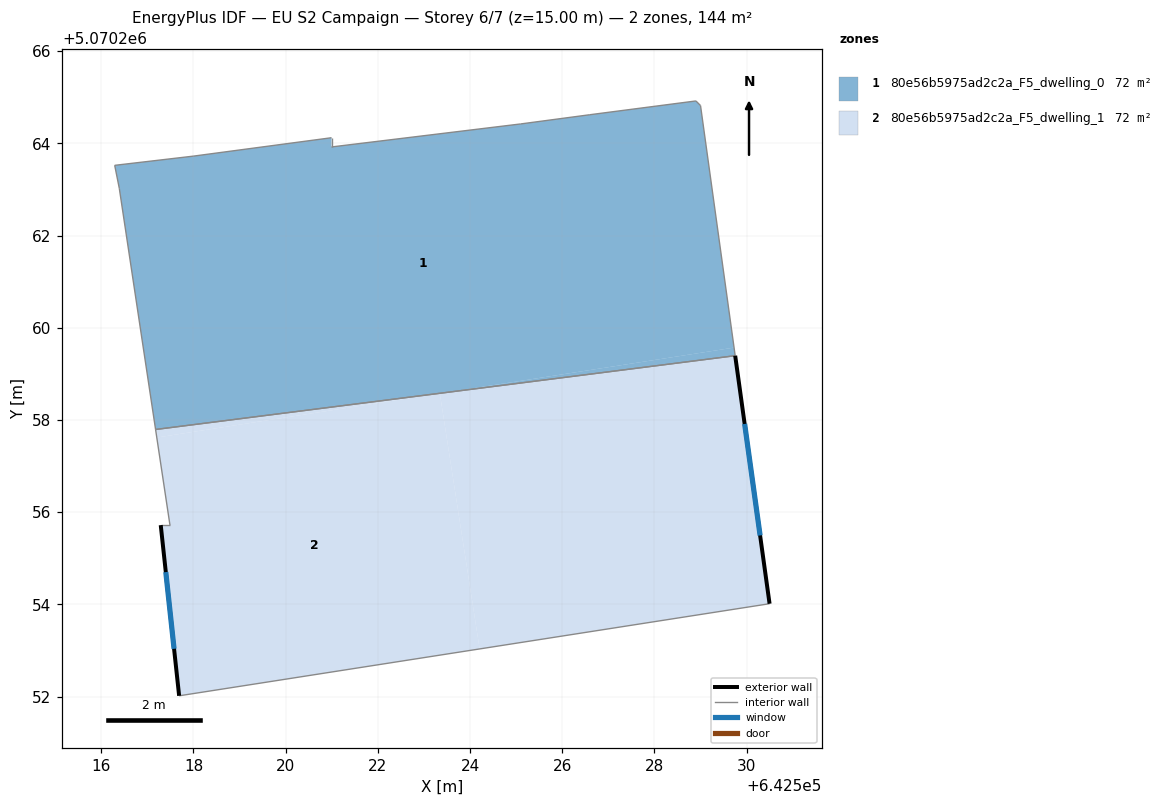
=== STOREY PLAN SPEC (per zone: floor XY polygon, exterior-wall plan segments, windows/doors) ===
zone 1: 80e56b5975ad2c2a_F5_dwelling_0  (71.9 m²)
  floor: (642529.00, 5070264.82) (642529.73, 5070259.57) (642523.45, 5070258.59) (642517.18, 5070257.79) (642516.39, 5070263.03) (642516.29, 5070263.53) (642517.99, 5070263.72) (642520.99, 5070264.12) (642520.99, 5070263.92) (642525.10, 5070264.42) (642526.60, 5070264.62) (642528.90, 5070264.92)
  floor: (642529.73, 5070259.57) (642529.75, 5070259.39) (642523.46, 5070258.59)
  interior walls: 11
zone 2: 80e56b5975ad2c2a_F5_dwelling_1  (71.9 m²)
  floor: (642529.75, 5070259.39) (642530.50, 5070254.01) (642524.21, 5070253.03) (642523.34, 5070258.58) (642523.46, 5070258.59)
  floor: (642523.34, 5070258.58) (642524.21, 5070253.03) (642517.69, 5070252.02) (642517.29, 5070255.72) (642517.49, 5070255.72) (642517.20, 5070257.62)
  floor: (642523.45, 5070258.59) (642517.20, 5070257.62) (642517.18, 5070257.79)
  exterior wall: (642530.50, 5070254.01) – (642529.75, 5070259.39)  [5.4 m]
    window: (642530.29, 5070255.49) – (642529.96, 5070257.91)  [3.3 m²]
  exterior wall: (642517.29, 5070255.72) – (642517.69, 5070252.02)  [3.7 m]
    window: (642517.40, 5070254.70) – (642517.58, 5070253.04)  [2.3 m²]
  interior walls: 4

=== DERIVED (storey summary) ===
Building: EU S2 Campaign
Storey: 6 of 7  (floor level z = 15.00 m)
Storey gross floor area: 143.9 m²
Zones on this storey: 2
  - 80e56b5975ad2c2a_F5_dwelling_0: floor 71.9 m²
  - 80e56b5975ad2c2a_F5_dwelling_1: floor 71.9 m²; exterior wall 9.2 m (27.5 m²); 2 window(s) 5.6 m²; WWR 20.2%
Zone adjacency (shared interzone walls):
  - 80e56b5975ad2c2a_F5_dwelling_0 ↔ 80e56b5975ad2c2a_F5_dwelling_1